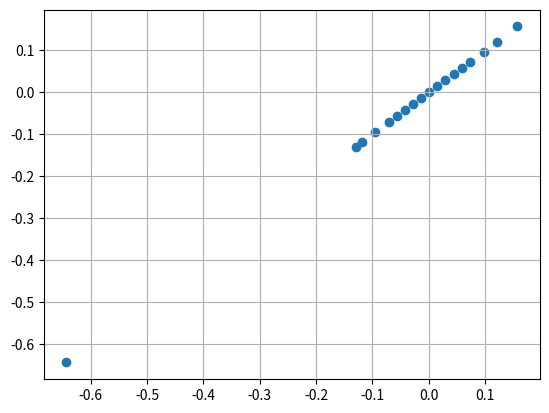

Generate this figure with matplotlib:
import numpy as np
import matplotlib.pyplot as plt

L = 0.67

x = np.array([
   -0.643, -0.589, -0.535, -0.481, -0.427, -0.373, -0.319, -0.265,
   -0.211, -0.157, -0.1295, -0.1285, -0.1275, -0.1265, -0.1255, -0.1245,
   -0.1235, -0.1225, -0.1215, -0.1205, -0.1188, -0.1164, -0.114, -0.1116,
   -0.1092, -0.1068, -0.1044, -0.102, -0.0996, -0.0972, -0.0948, -0.0924,
   -0.09, -0.0876, -0.0852, -0.0828, -0.0804, -0.078, -0.0756, -0.0732,
   -0.07128, -0.06984, -0.0684, -0.06696, -0.06552, -0.06408, -0.06264, -0.0612,
   -0.05976, -0.05832, -0.05688, -0.05544, -0.054, -0.05256, -0.05112, -0.04968,
   -0.04824, -0.0468, -0.04536, -0.04392, -0.04248, -0.04104, -0.0396, -0.03816,
   -0.03672, -0.03528, -0.03384, -0.0324, -0.03096, -0.02952, -0.02808, -0.02664,
   -0.0252, -0.02376, -0.02232, -0.02088, -0.01944, -0.018, -0.01656, -0.01512,
   -0.01368, -0.01224, -0.0108, -0.00936, -0.00792, -0.00648, -0.00504, -0.0036,
   -0.00216, -0.00072, 0.00072, 0.00216, 0.0036, 0.00504, 0.00648, 0.00792,
   0.00936, 0.0108, 0.01224, 0.01368, 0.01512, 0.01656, 0.018, 0.01944,
   0.02088, 0.02232, 0.02376, 0.0252, 0.02664, 0.02808, 0.02952, 0.03096,
   0.0324, 0.03384, 0.03528, 0.03672, 0.03816, 0.0396, 0.04104, 0.04248,
   0.04392, 0.04536, 0.0468, 0.04824, 0.04968, 0.05112, 0.05256, 0.054,
   0.05544, 0.05688, 0.05832, 0.05976, 0.0612, 0.06264, 0.06408, 0.06552,
   0.06696, 0.0684, 0.06984, 0.07128, 0.0732, 0.0756, 0.078, 0.0804,
   0.0828, 0.0852, 0.0876, 0.09, 0.0924, 0.0948, 0.0972, 0.0996,
   0.102, 0.1044, 0.1068, 0.1092, 0.1116, 0.114, 0.1164, 0.1188,
   0.1205, 0.1215, 0.1225, 0.1235, 0.1245, 0.1255, 0.1265, 0.1275,
   0.1285, 0.1295, 0.157, 0.211, 0.265, 0.319, 0.373, 0.427,
   0.481, 0.535, 0.589, 0.643
])


x = x[::10]
print(x)

plt.figure()
plt.scatter(x,x)
plt.grid()


plt.show()

# 1. Calcul des bords (faces) de chaque cellule
x_faces = np.zeros(len(x) + 1)
x_faces[1:-1] = 0.5 * (x[1:] + x[:-1])

# 2. Pour les deux extrémités (gauche et droite), on extrapole :
x_faces[0] = x[0] - 0.5 * (x[1] - x[0])
x_faces[-1] = x[-1] + 0.5 * (x[-1] - x[-2])

# 3. Largeur des cellules (dx) : différence entre faces successives
dx = np.diff(x_faces)

# Affichage
for i in range(len(x)):
    print(f"x = {x[i]:.2f}, dx = {dx[i]:.2f}")
